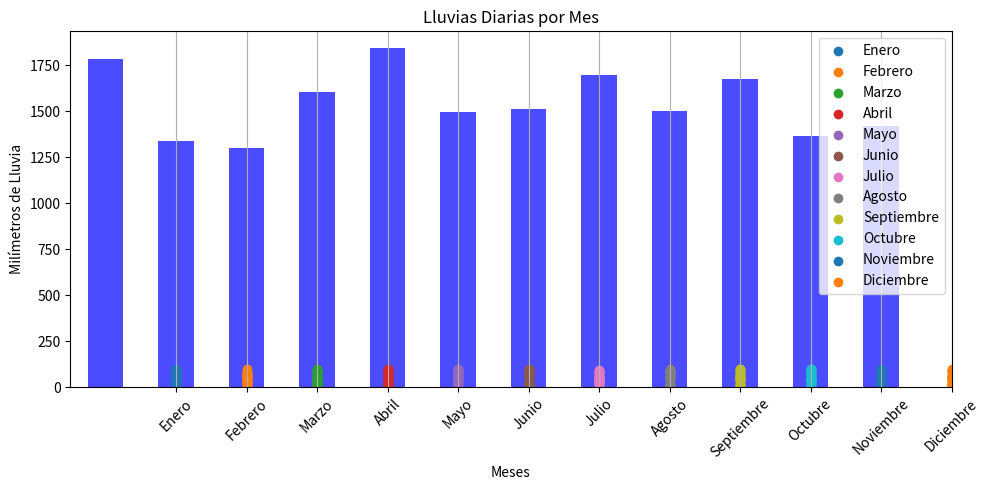
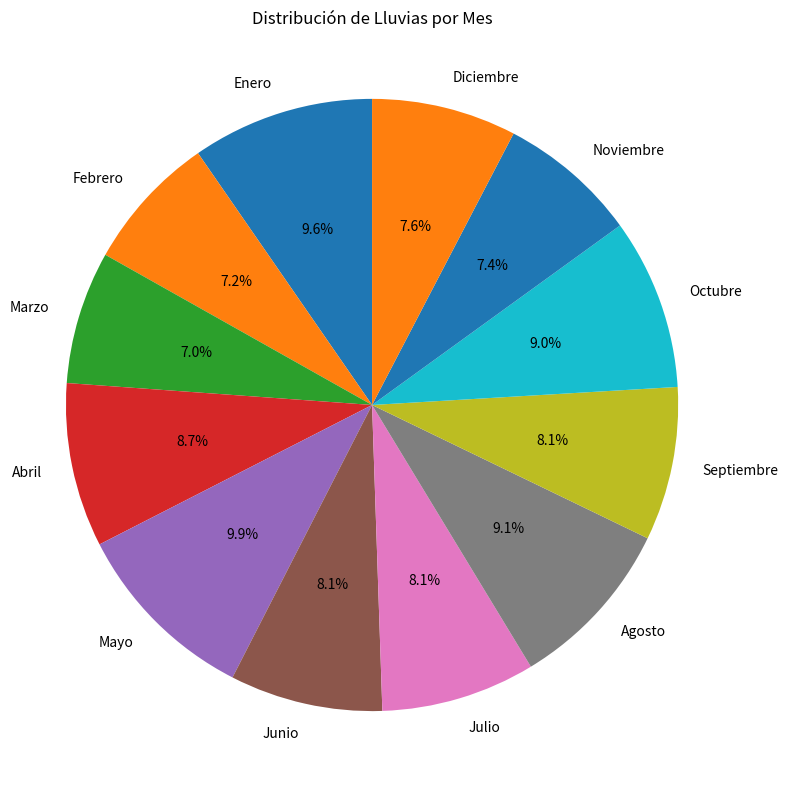

Write the Python code that produced these figures, in order.
import csv
import pandas as pd
import numpy as np
import random
import matplotlib.pyplot as plt


# Definir los nombres de los meses
meses = ['Enero', 'Febrero', 'Marzo', 'Abril', 'Mayo', 'Junio', 
         'Julio', 'Agosto', 'Septiembre', 'Octubre', 'Noviembre', 'Diciembre']

# Definir la cantidad de días en cada mes (sin bisiesto)
dias_por_mes = [31, 28, 31, 30, 31, 30, 31, 31, 30, 31, 30, 31]

# Crear un diccionario para almacenar los registros de lluvias de cada mes
registro_pluvial = {}

for mes, dias in zip(meses, dias_por_mes):
    # Generar lluvias aleatorias para cada día del mes (entre 0 y 100 mm)
    registro_pluvial[mes] = [round(random.uniform(0, 100), 2) for _ in range(dias)]

# Crear un DataFrame de pandas a partir del diccionario
df = pd.DataFrame.from_dict(registro_pluvial, orient='index').transpose()

# Guardar el DataFrame como archivo CSV
nombre_archivo = 'registro_pluvial_2022.csv'
df.to_csv(nombre_archivo, index=False)

print(f"Archivo CSV generado: {'registro_pluvial_2023.csv'}")

# Crear gráficos
# 1. Gráfico de barras de lluvias anuales
lluvias_anuales = df.sum()
plt.figure(figsize=(10, 5))
lluvias_anuales.plot(kind='bar', color='blue', alpha=0.7)
plt.title('Lluvias Anuales por Mes')
plt.xlabel('Meses')
plt.ylabel('Milímetros de Lluvia')
plt.xticks(rotation=45)
plt.grid(axis='y')
plt.tight_layout()
plt.savefig('lluvias_anuales.png')  # Guardar gráfico
plt.show()

# 2. Gráfico de dispersión
dias = np.arange(1, 32)  # Días del mes
for mes in range(len(meses)):
    plt.scatter([mes + 1] * len(df[meses[mes]]), df[meses[mes]], label=meses[mes])

plt.title('Lluvias Diarias por Mes')
plt.xlabel('Meses')
plt.ylabel('Milímetros de Lluvia')
plt.xticks(ticks=np.arange(1, 13), labels=meses, rotation=45)
plt.legend()
plt.grid()
plt.tight_layout()
plt.savefig('lluvias_diarias_por_mes.png')  # Guardar gráfico
plt.show()

# 3. Gráfico circular
lluvias_totales = df.sum(axis=0)
plt.figure(figsize=(8, 8))
plt.pie(lluvias_totales, labels=meses, autopct='%1.1f%%', startangle=90)
plt.title('Distribución de Lluvias por Mes')
plt.axis('equal')  # Igualar proporciones
plt.tight_layout()
plt.savefig('distribucion_lluvias_mensual.png')  # Guardar gráfico
plt.show()